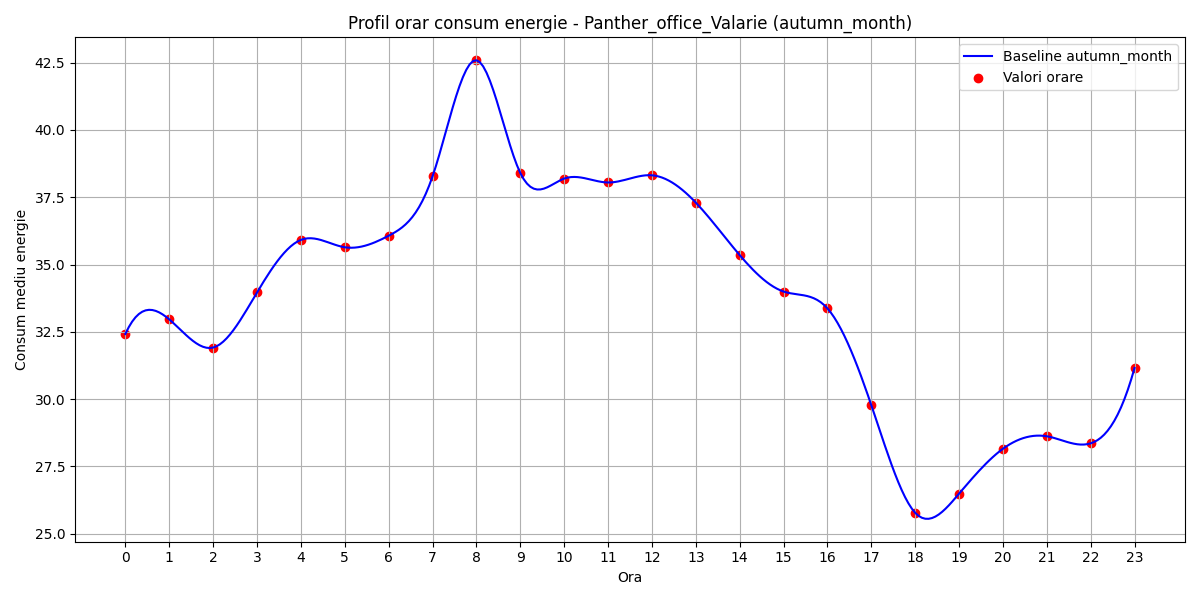

Source data for this figure (header and first rows):
hour, B(t)
0, 32.42
1, 32.96
2, 31.92
3, 33.96
4, 35.92
5, 35.64
6, 36.07
7, 38.27
8, 42.59
9, 38.4
10, 38.19
11, 38.05
12, 38.32
13, 37.3
14, 35.35
15, 34
16, 33.37
17, 29.78
18, 25.78
19, 26.49
20, 28.16
21, 28.62
22, 28.36
23, 31.16
